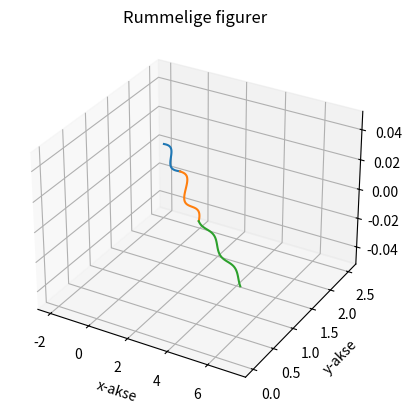

Generate this figure with matplotlib:
import matplotlib.pyplot as plt
import numpy as np
from mpl_toolkits.mplot3d import Axes3D
from scipy import integrate
#import Tkinter

#make axis
fig = plt.figure()
ax = fig.add_subplot(1,1,1, projection='3d')

#lenght of x axis between (-2, 7.25)
xv = np.linspace(-2, 0)
xz = np.linspace(0, 3)
xc = np.linspace(3, 7.16606)
#np.meshgrid() #an addition to 3d figure

#1st function: f(x) = -1/4x +0.1*sin(3x)+2 , -2;0
function1 = plt.plot(xv, -1/4*xv+0.1*np.sin(3*xv)+2)
#2nd function: g(x) = -1/3x+0.1*sin(3x)+2 , 0;3
function2 = plt.plot(xz, -1/3*xz+0.1*np.sin(3*xz)+2)
#3rd function: h(x)= -1/4x +0.05*cos(3x)+1.83556 , 3;7.16606
function3 = plt.plot(xc, -1/4*xc +0.05*np.cos(3*xc)+1.83556)

#F(x)=integrate

#labels
plt.xlabel('x-akse')
plt.ylabel('y-akse')
plt.title("Rummelige figurer")

#plt.axis('tight')

#display
plt.show()
